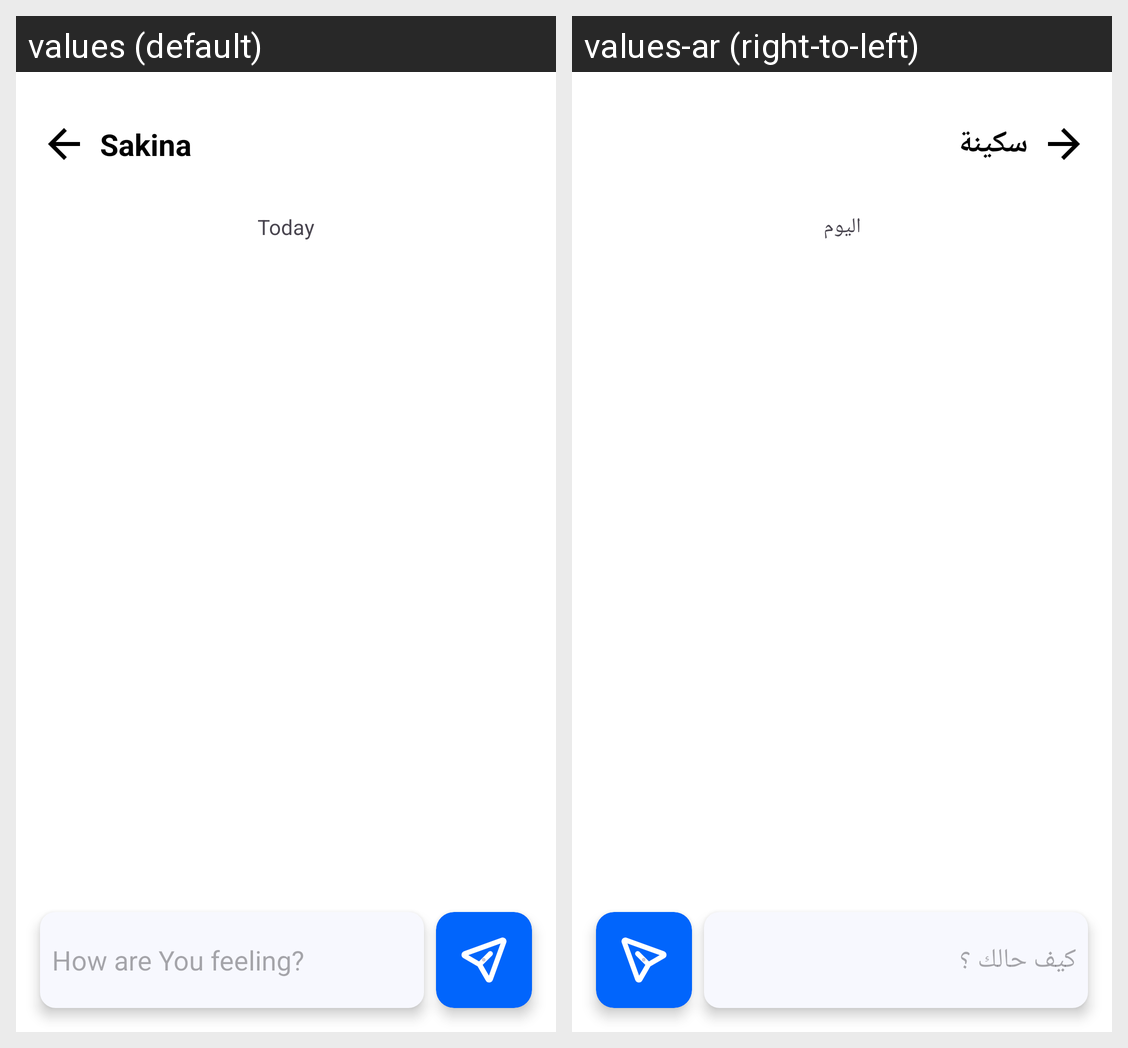

Locale-by-locale string values for the Android screen shown in this grid:
Android screen res/layout/fragment_chat.xml rendered under 2 locales, left to right: values (default), values-ar (right-to-left). Device: Nexus 5 (rendered at 1080×1920; each locale shown at half size, 540×960, under a caption strip naming it); theme Theme.Sakina.
Strings drawn on this screen, with the default value and each locale's value (text and hints the layout hard-codes, and strings that could not be matched under every locale, appear in the picture but are not listed):

sakina
  values: Sakina
  values-ar: سكينة

today
  values: Today
  values-ar: اليوم

how_are_you_feeling
  values: How are You feeling?
  values-ar: كيف حالك ؟
